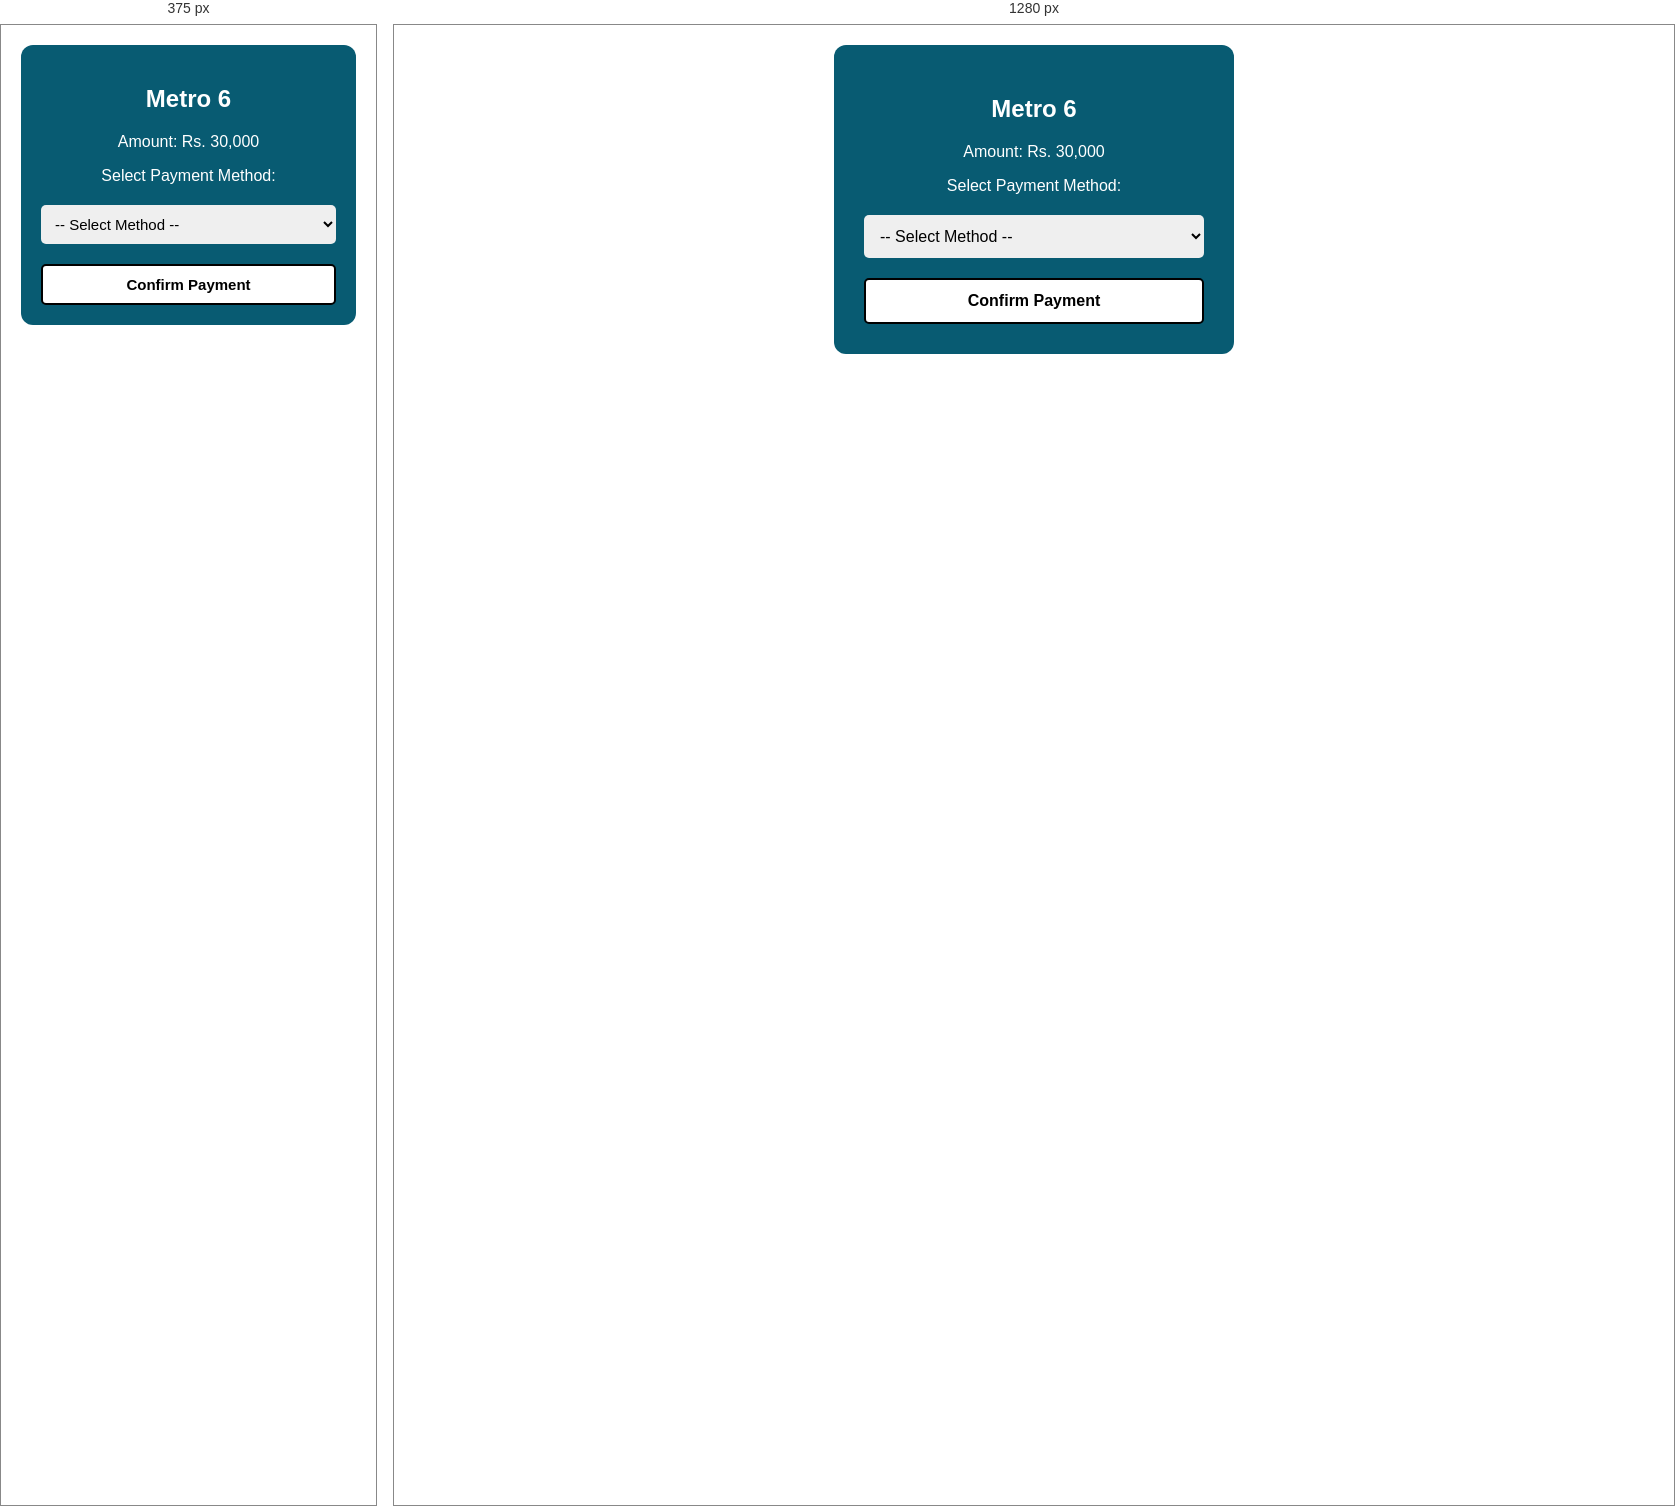
Rendered at 375 px and 1280 px, left to right.

<!-- file: mercedez-6.html -->
<!DOCTYPE html>
<html lang="en">
<head>
  <meta charset="UTF-8" />
  <meta name="viewport" content="width=device-width, initial-scale=1.0"/>
  <title>Metro 6</title>
  <style>
    body {
      background-color: #ffffff;
      color: #fff;
      font-family: Arial, sans-serif;
      text-align: center;
      padding: 20px;
      margin: 0;
    }

    .container {
     background-color:#085b72;
      padding: 30px;
      border-radius: 12px;
      width: 100%;
      max-width: 400px;
      margin: auto;
      box-sizing: border-box;
    }

    select, button {
      margin-top: 20px;
      padding: 12px;
      font-size: 16px;
      border-radius: 5px;
      border: none;
      width: 100%;
      box-sizing: border-box;
    }

    button {
      background-color: #ffffff;
      color: #000;
      font-weight: bold;
      cursor: pointer;
      transition: background-color 0.3s;
      border: 2px solid black;
    }

    @media (max-width: 480px) {
      .container {
        padding: 20px;
      }

      select, button {
        font-size: 15px;
        padding: 10px;
      }
    }
  </style>

  <!-- Firebase SDKs -->
  <script type="module">
    import { initializeApp } from "https://www.gstatic.com/firebasejs/9.22.0/firebase-app.js";
    import { getFirestore, collection, query, where, getDocs } from "https://www.gstatic.com/firebasejs/9.22.0/firebase-firestore.js";

    const firebaseConfig = {
      apiKey: "AIzaSyBUiCellYmyU-a6ZCh0jo7O2UUe8GAV7s0",
      authDomain: "mercedezbenz79-17037.firebaseapp.com",
      databaseURL: "https://mercedezbenz79-17037-default-rtdb.firebaseio.com",
      projectId: "mercedezbenz79-17037",
      storageBucket: "mercedezbenz79-17037.firebasestorage.app",
      messagingSenderId: "328685720441",
      appId: "1:328685720441:web:ae850d085363ee4a1b55a8",
      measurementId: "G-G2K4V2LZEW"
    };

    const app = initializeApp(firebaseConfig);
    const db = getFirestore(app);

    let fetchedPlanId = null;

    async function getPlanId() {
      const q = query(collection(db, "plans"), where("name", "==", "MERCEDEZ-6"));
      const querySnapshot = await getDocs(q);
      if (!querySnapshot.empty) {
        const planDoc = querySnapshot.docs[0];
        fetchedPlanId = planDoc.id;
        console.log("Plan ID found:", fetchedPlanId);
      } else {
        alert("Plan not found in Firebase.");
      }
    }

    window.onload = getPlanId;

    window.proceedToPayment = function () {
      const method = document.getElementById("paymentMethod").value;
      if (!method) {
        alert("Please select a payment method.");
        return;
      }

      if (!fetchedPlanId) {
        alert("Plan ID not found yet. Please wait or refresh.");
        return;
      }

      localStorage.setItem("selectedPaymentMethod", method);
      localStorage.setItem("selectedPlanId", fetchedPlanId);
    window.location.href = `payment6.html?planId=${fetchedPlanId}&method=${method}`;
    };
  </script>
</head>
<body>
  <div class="container">
    <h2>Metro 6</h2>
    <p>Amount: Rs. 30,000</p>

    <label for="paymentMethod">Select Payment Method:</label>
    <select id="paymentMethod">
      <option value="">-- Select Method --</option>
      <option value="easypaisa">Jazz Cash</option>
      <option value="bank">Easy Paisa</option>
    </select>

    <button onclick="proceedToPayment()">Confirm Payment</button>
  </div>
</body>
</html>